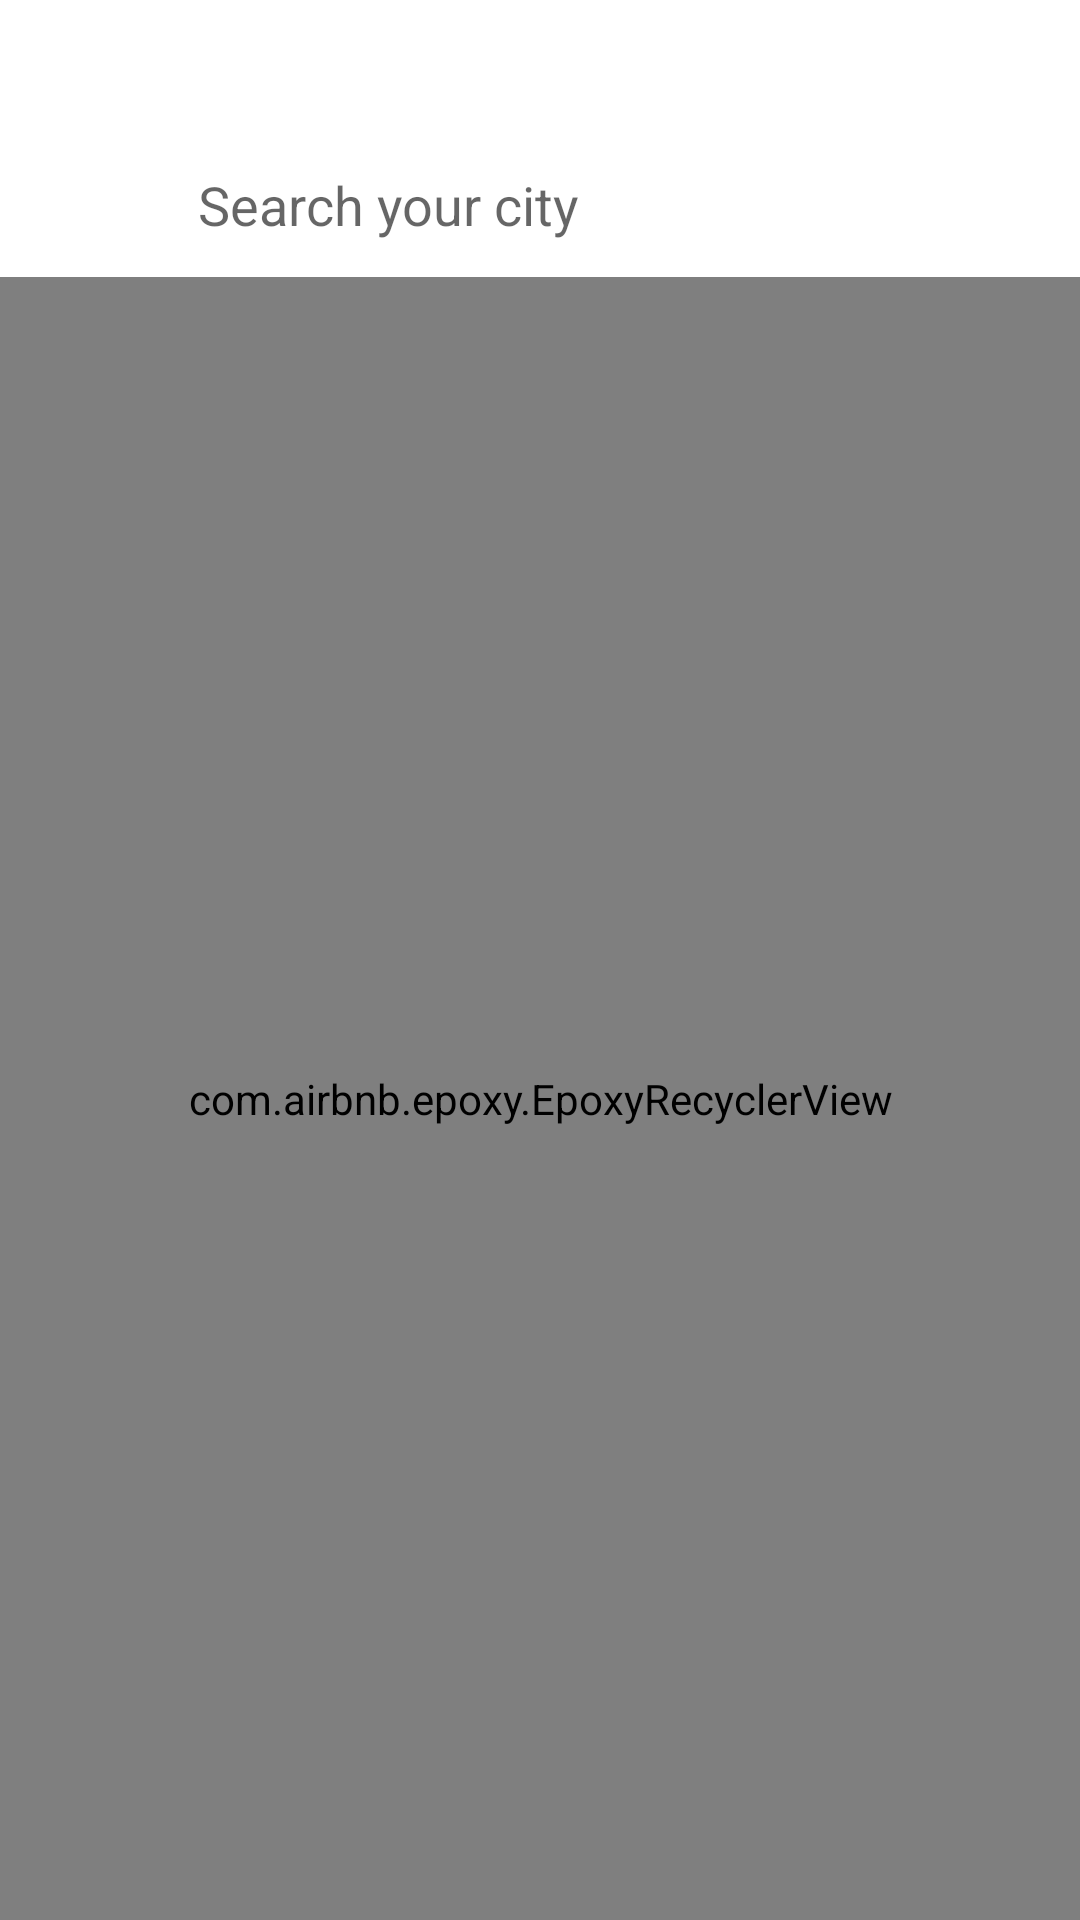

Android layout source for this screen:
<!-- AndroidManifest.xml: application theme Theme.Weather -->
<!-- res/layout/activity_add_city.xml -->
<?xml version="1.0" encoding="utf-8"?>
<androidx.constraintlayout.widget.ConstraintLayout xmlns:android="http://schemas.android.com/apk/res/android"
    xmlns:app="http://schemas.android.com/apk/res-auto"
    xmlns:tools="http://schemas.android.com/tools"
    android:layout_width="match_parent"
    android:layout_height="match_parent">

    <EditText
        android:id="@+id/etSearch"
        android:layout_width="0dp"
        android:layout_height="wrap_content"
        android:layout_marginHorizontal="16dp"
        android:layout_marginTop="44dp"
        android:background="@drawable/bg_rect_round_16"
        android:elevation="4dp"
        android:ellipsize="end"
        android:hint="@string/search_your_city"
        android:maxLines="1"
        android:paddingHorizontal="50dp"
        android:paddingVertical="12dp"
        android:singleLine="true"
        app:layout_constraintEnd_toEndOf="parent"
        app:layout_constraintStart_toStartOf="parent"
        app:layout_constraintTop_toTopOf="parent"
        tools:ignore="Autofill,TextFields"
        tools:text="asd aksdfalksdf alskfd aksdjf aksferqk aksdfj" />

    <ProgressBar
        android:id="@+id/pbSearching"
        android:layout_width="20dp"
        android:layout_height="20dp"
        android:layout_marginHorizontal="16dp"
        android:layout_marginTop="2dp"
        android:elevation="4dp"
        android:visibility="gone"
        app:layout_constraintBottom_toBottomOf="@id/etSearch"
        app:layout_constraintEnd_toEndOf="@id/etSearch"
        app:layout_constraintTop_toTopOf="@id/etSearch"
        tools:visibility="visible" />

    <ImageView
        android:layout_width="wrap_content"
        android:layout_height="wrap_content"
        android:layout_marginStart="16dp"
        android:layout_marginTop="2dp"
        android:elevation="4dp"
        android:src="@drawable/ic_baseline_search_24"
        app:layout_constraintBottom_toBottomOf="@id/etSearch"
        app:layout_constraintStart_toStartOf="@id/etSearch"
        app:layout_constraintTop_toTopOf="@id/etSearch"
        tools:ignore="ContentDescription" />

    <com.airbnb.epoxy.EpoxyRecyclerView
        android:id="@+id/rvCities"
        android:layout_width="0dp"
        android:layout_height="0dp"
        android:clipToPadding="false"
        android:paddingHorizontal="16dp"
        android:paddingVertical="16dp"
        app:itemSpacing="8dp"
        app:layout_constraintBottom_toBottomOf="parent"
        app:layout_constraintEnd_toEndOf="parent"
        app:layout_constraintStart_toStartOf="parent"
        app:layout_constraintTop_toBottomOf="@id/etSearch" />

</androidx.constraintlayout.widget.ConstraintLayout>
<!-- resources referenced by this layout -->
<resources>
  <string name="search_your_city">Search your city</string>
  <style name="Theme.Weather" parent="Theme.MaterialComponents.Light.NoActionBar">
          
          <item name="colorPrimary">@color/purple_500</item>
          <item name="colorPrimaryVariant">@color/purple_700</item>
          <item name="colorOnPrimary">@color/white</item>
          
          <item name="colorSecondary">@color/teal_200</item>
          <item name="colorSecondaryVariant">@color/teal_700</item>
          <item name="colorOnSecondary">@color/background_default</item>
          
          <item name="android:statusBarColor" tools:targetApi="l">?attr/colorPrimaryVariant</item>
          
      </style>
  <color name="purple_500">#FF6200EE</color>
  <color name="purple_700">#FF3700B3</color>
  <color name="white">#FFFFFFFF</color>
  <color name="teal_200">#FF03DAC5</color>
  <color name="teal_700">#FF018786</color>
  <color name="background_default">#F2F3F4</color>
</resources>
